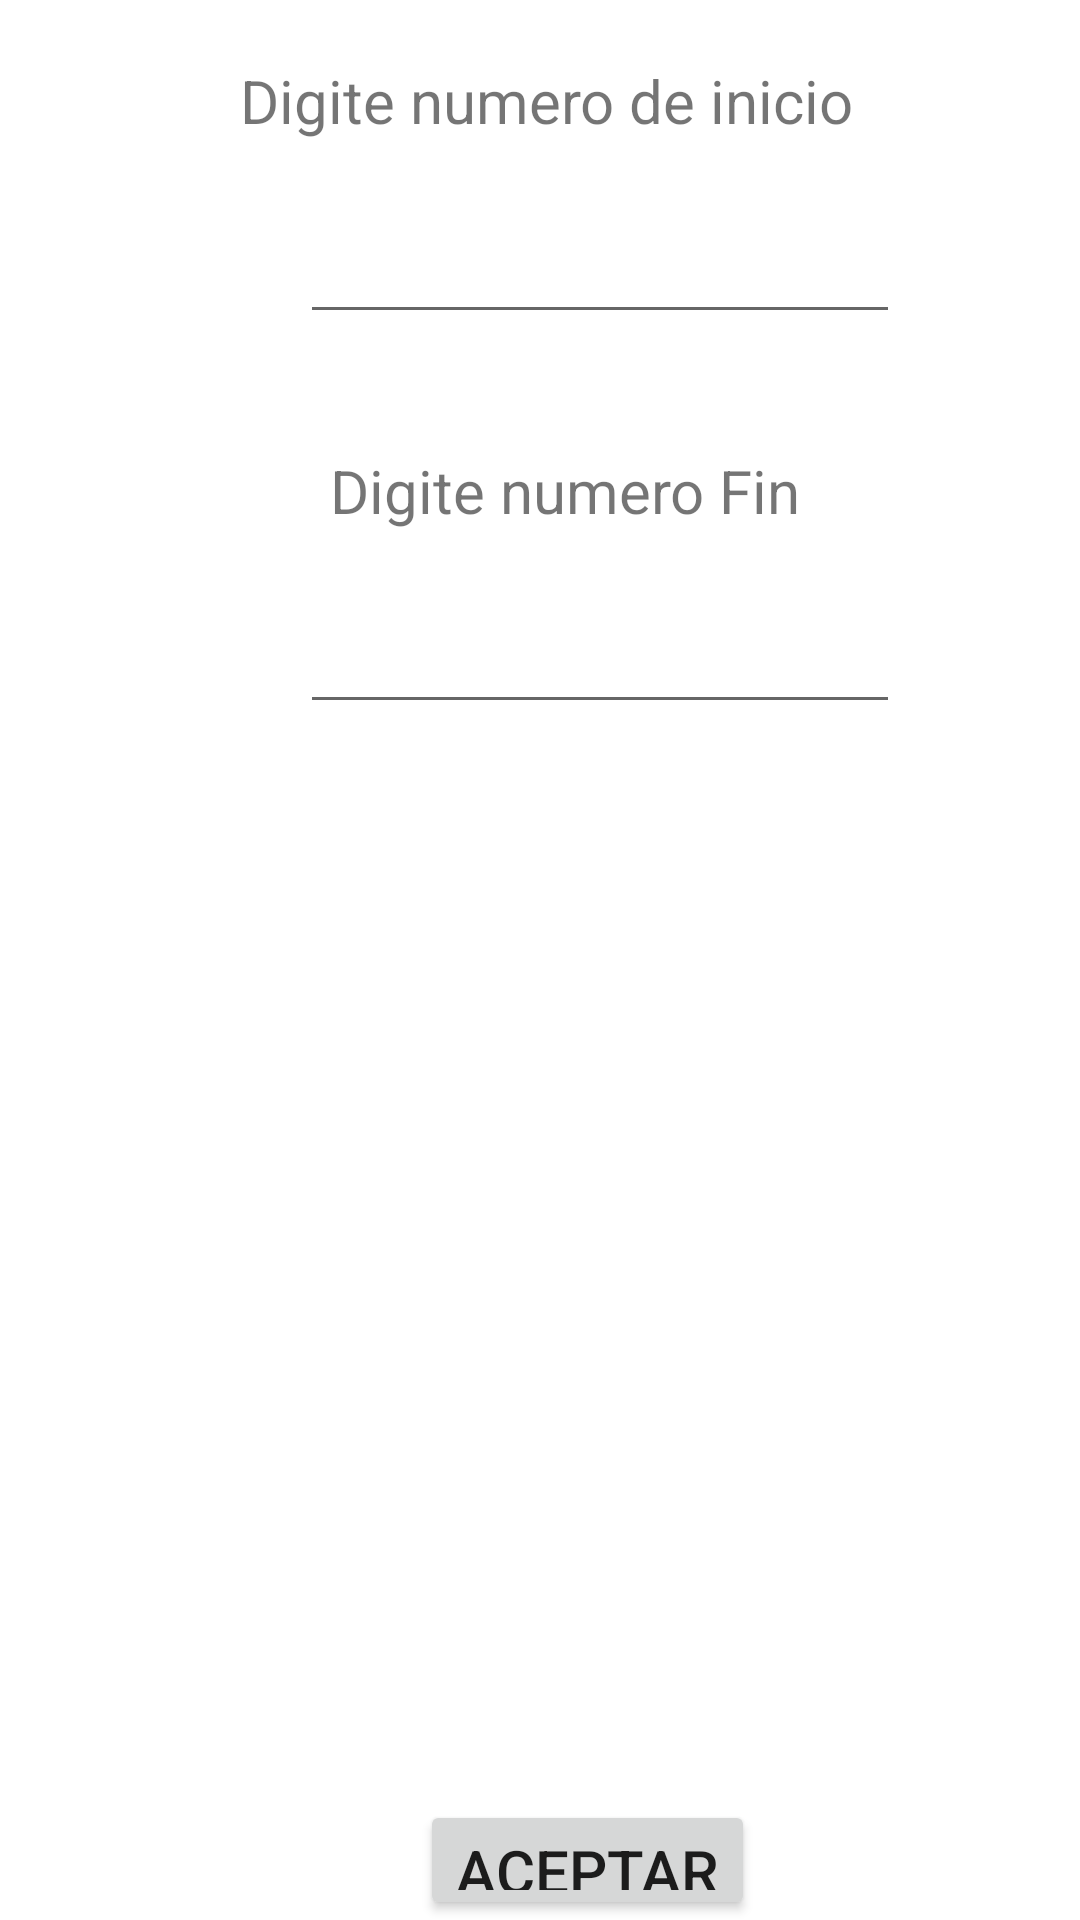

Produce the Android XML layout that renders to this screen, including the resource entries it uses.
<!-- AndroidManifest.xml: application theme Theme.NavNormanRomero -->
<!-- res/layout/fragment_numeros_pares.xml -->
<?xml version="1.0" encoding="utf-8"?>
<FrameLayout xmlns:android="http://schemas.android.com/apk/res/android"
    xmlns:tools="http://schemas.android.com/tools"
    android:layout_width="match_parent"
    android:layout_height="match_parent"
    tools:context=".numerosPares">

    
    <TextView
        android:id="@+id/tvDigiteNumerosPares"
        android:layout_width="wrap_content"
        android:layout_height="wrap_content"
        android:text="Digite numero de inicio"
        android:textSize="20sp"
        android:layout_marginLeft="80sp"
        android:layout_marginTop="20dp"

        />

    <EditText
        android:id="@+id/etDigiteNumeroPares"
        android:layout_width="200dp"
        android:layout_height="wrap_content"
        android:layout_marginLeft="100dp"
        android:layout_marginTop="70dp"/>
    <TextView
        android:id="@+id/tvDigiteNumeroFin"
        android:layout_width="wrap_content"
        android:layout_height="wrap_content"
        android:text="Digite numero Fin"
        android:textSize="20sp"
        android:layout_marginLeft="110sp"
        android:layout_marginTop="150dp"

        />

    <EditText
        android:id="@+id/etNUmeroFin"
        android:layout_width="200dp"
        android:layout_height="wrap_content"
        android:layout_marginLeft="100dp"
        android:layout_marginTop="200dp"/>
    <TextView
        android:id="@+id/tvTablaNumeroPares"
        android:layout_width="200dp"
        android:layout_height="200dp"
        android:layout_marginTop="300dp"
        android:layout_marginLeft="100dp"
        />
    <Button
        android:id="@+id/btnPares"
        android:layout_width="wrap_content"
        android:layout_height="wrap_content"
        android:layout_marginTop="600dp"
        android:text="aceptar"
        android:textSize="20sp"
        android:layout_marginLeft="140dp"
        />




</FrameLayout>
<!-- resources referenced by this layout -->
<resources>
  <style name="Theme.NavNormanRomero" parent="Theme.MaterialComponents.DayNight.DarkActionBar">
          
          <item name="colorPrimary">@color/purple_500</item>
          <item name="colorPrimaryVariant">@color/purple_700</item>
          <item name="colorOnPrimary">@color/white</item>
          
          <item name="colorSecondary">@color/teal_200</item>
          <item name="colorSecondaryVariant">@color/teal_700</item>
          <item name="colorOnSecondary">@color/black</item>
          
          <item name="android:statusBarColor" tools:targetApi="l">?attr/colorPrimaryVariant</item>
          
      </style>
  <!-- not gathered from this repository: default colours our renderer supplied (Android Studio template values) -->
  <color name="purple_500">#FF6200EE</color>
  <color name="purple_700">#FF3700B3</color>
  <color name="teal_200">#FF03DAC5</color>
  <color name="teal_700">#FF018786</color>
  <color name="black">#FF000000</color>
  <color name="white">#FFFFFFFF</color>
</resources>
